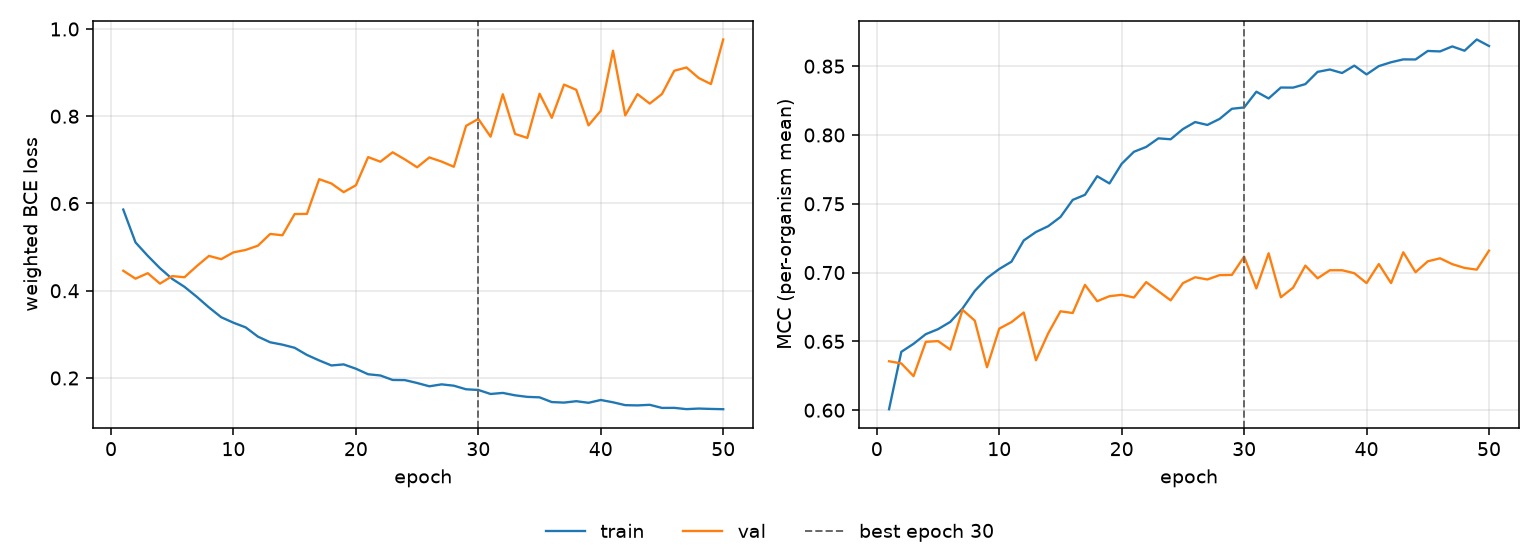

Data behind this chart, as committed beside it:
epoch, tr_loss, vl_loss, tr_mcc, vl_mcc, is_best
1, 0.5861, 0.4459, 0.6007, 0.6356, False
2, 0.5108, 0.4277, 0.6424, 0.634, False
3, 0.48, 0.4402, 0.6482, 0.6247, False
4, 0.4517, 0.4164, 0.6553, 0.6497, False
5, 0.4271, 0.4336, 0.6589, 0.6502, False
6, 0.409, 0.4309, 0.6642, 0.644, False
7, 0.3862, 0.4564, 0.6739, 0.6729, False
8, 0.3618, 0.4799, 0.6866, 0.6651, False
9, 0.3393, 0.4724, 0.696, 0.6312, False
10, 0.3267, 0.488, 0.7026, 0.6593, False
11, 0.316, 0.4936, 0.7079, 0.664, False
12, 0.2948, 0.5033, 0.7234, 0.671, False
13, 0.2818, 0.5302, 0.7295, 0.6363, False
14, 0.2764, 0.5272, 0.7337, 0.6559, False
15, 0.2692, 0.5758, 0.7404, 0.6719, False
16, 0.2529, 0.5761, 0.7528, 0.6706, False
17, 0.2403, 0.6557, 0.7565, 0.6911, False
18, 0.2288, 0.6459, 0.77, 0.6792, False
19, 0.2312, 0.626, 0.7648, 0.6828, False
20, 0.2213, 0.6418, 0.7791, 0.6839, False
21, 0.2086, 0.7063, 0.7878, 0.6819, False
22, 0.2058, 0.6958, 0.7913, 0.6931, False
23, 0.1955, 0.7174, 0.7975, 0.6864, False
24, 0.1952, 0.701, 0.7969, 0.6798, False
25, 0.1886, 0.683, 0.8043, 0.6923, False
26, 0.181, 0.7056, 0.8094, 0.6966, False
27, 0.1854, 0.6961, 0.8073, 0.695, False
28, 0.1824, 0.6842, 0.8117, 0.6982, False
29, 0.1741, 0.7781, 0.819, 0.6983, False
30, 0.1726, 0.7938, 0.82, 0.7116, True
31, 0.1634, 0.7532, 0.8314, 0.6885, False
32, 0.1658, 0.8504, 0.8265, 0.714, False
33, 0.1603, 0.7595, 0.8345, 0.6821, False
34, 0.1567, 0.7503, 0.8344, 0.689, False
35, 0.1557, 0.8516, 0.837, 0.705, False
36, 0.1449, 0.7964, 0.8459, 0.6959, False
37, 0.1436, 0.8725, 0.8476, 0.7017, False
38, 0.1468, 0.8606, 0.845, 0.7017, False
39, 0.1432, 0.7791, 0.8504, 0.6995, False
40, 0.1496, 0.8125, 0.844, 0.6924, False
41, 0.1443, 0.9502, 0.8501, 0.7062, False
42, 0.1378, 0.802, 0.8528, 0.6924, False
43, 0.1372, 0.8507, 0.8549, 0.7148, False
44, 0.1385, 0.829, 0.8549, 0.7003, False
45, 0.1314, 0.8509, 0.8611, 0.7082, False
46, 0.1315, 0.9042, 0.8607, 0.7104, False
47, 0.1286, 0.9118, 0.8644, 0.7061, False
48, 0.1299, 0.8877, 0.8612, 0.7034, False
49, 0.1291, 0.8737, 0.8694, 0.7021, False
50, 0.1285, 0.9759, 0.8647, 0.716, False
